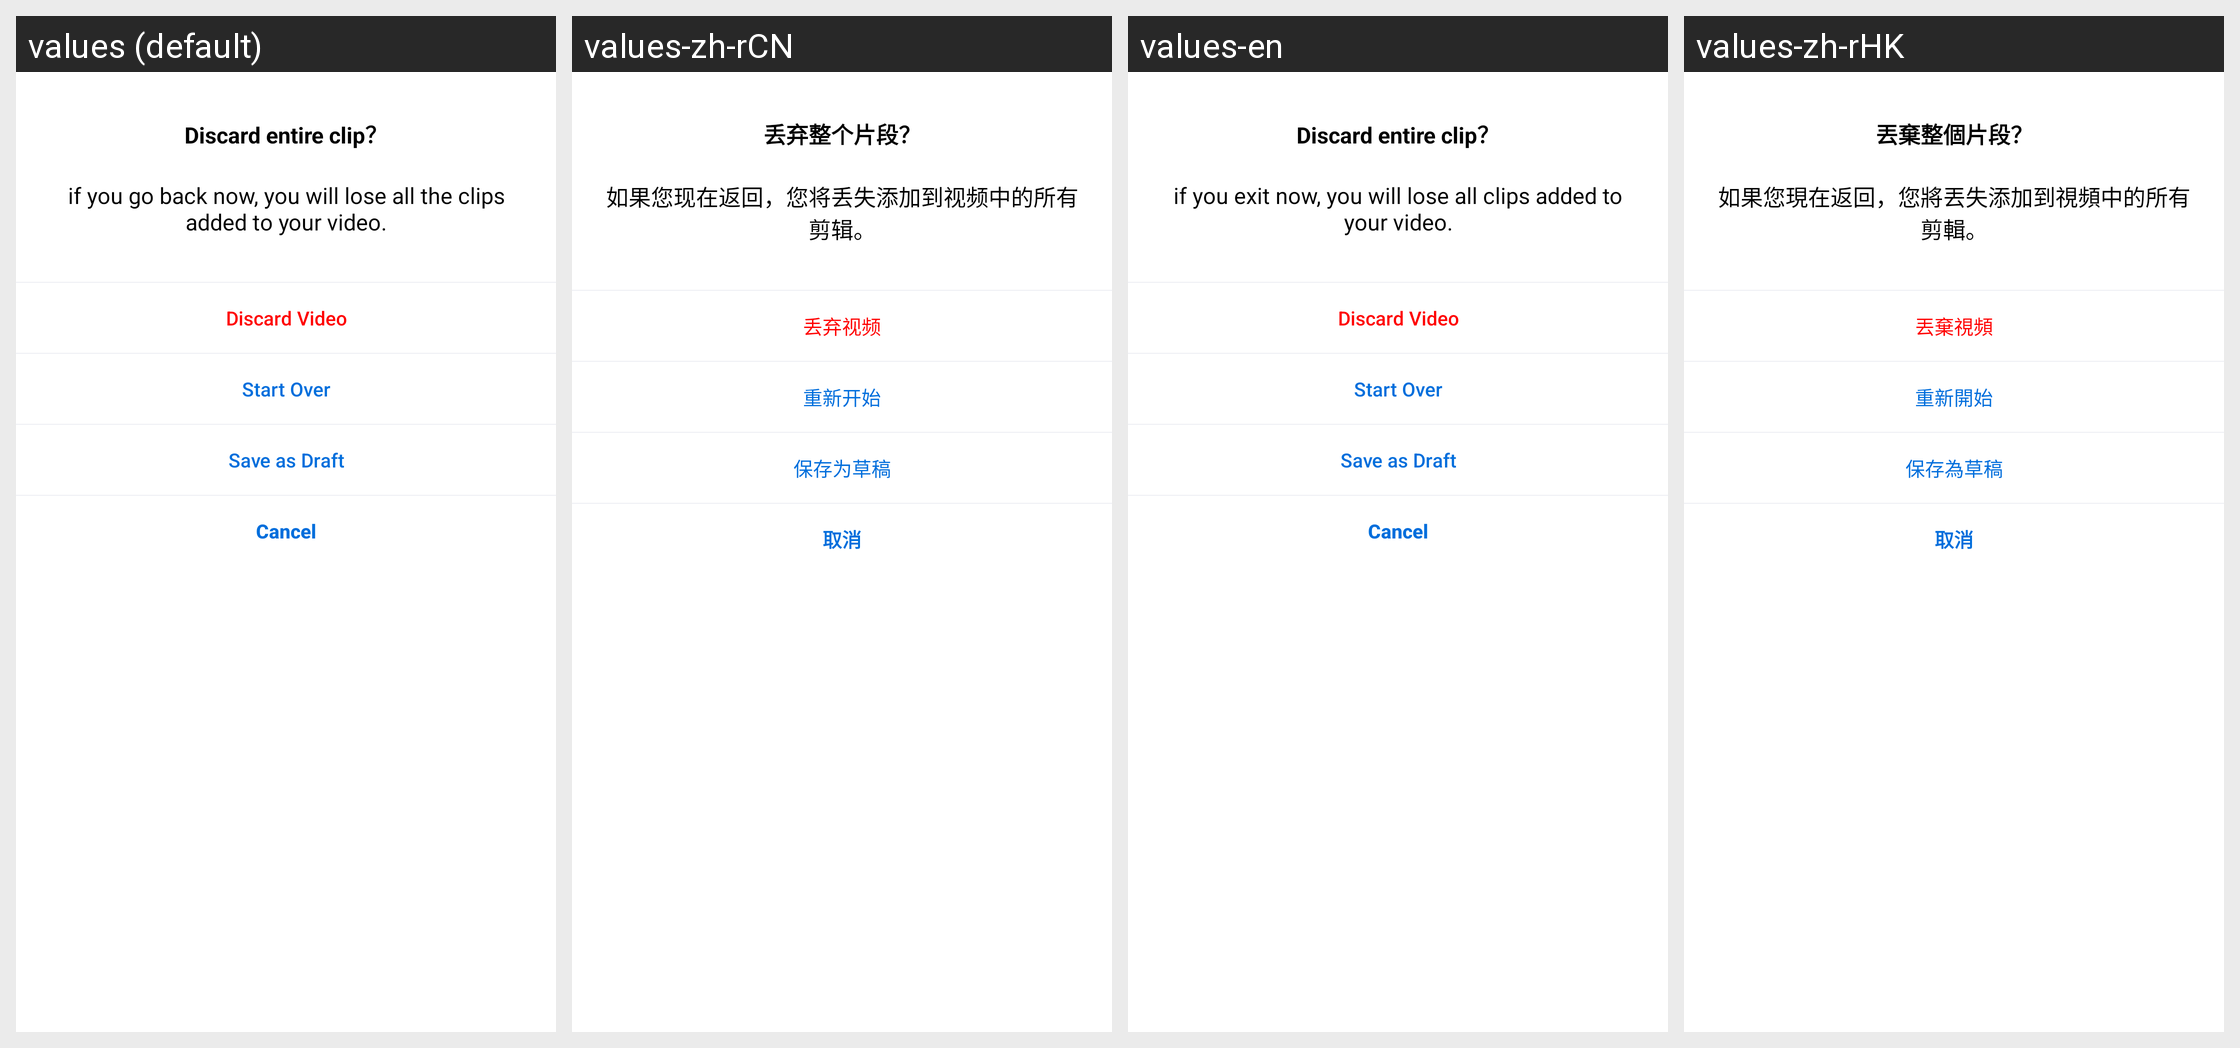

The Android screen above is rendered under several locales of the same app. Produce the string resources it draws, with the default and per-locale values.
Android screen res/layout/dialog_record_close.xml rendered under 4 locales, left to right: values (default), values-zh-rCN, values-en, values-zh-rHK. Device: Nexus 5 (rendered at 1080×1920; each locale shown at half size, 540×960, under a caption strip naming it); theme Theme.MaterialComponents.DayNight.NoActionBar.
Other locales in the repository, not shown: values-ja, values-ko, values-pt-rBR, values-zh-rTW.
Strings drawn on this screen, with the default value and each locale's value (text and hints the layout hard-codes, and strings that could not be matched under every locale, appear in the picture but are not listed):

dialog_title_discard_entire_clip
  values: Discard entire clip？
  values-zh-rCN: 丢弃整个片段？
  values-en: Discard entire clip？
  values-zh-rHK: 丟棄整個片段？

dialog_describe_discard_entire_clip
  values: if you go back now, you will lose all the clips added to your video.
  values-zh-rCN: 如果您现在返回，您将丢失添加到视频中的所有剪辑。
  values-en: if you exit now, you will lose all clips added to your video.
  values-zh-rHK: 如果您現在返回，您將丟失添加到視頻中的所有剪輯。

dialog_button_discord_video
  values: Discard Video
  values-zh-rCN: 丢弃视频
  values-en: Discard Video
  values-zh-rHK: 丟棄視頻

dialog_button_start_over
  values: Start Over
  values-zh-rCN: 重新开始
  values-en: Start Over
  values-zh-rHK: 重新開始

dialog_button_save_as_draft
  values: Save as Draft
  values-zh-rCN: 保存为草稿
  values-en: Save as Draft
  values-zh-rHK: 保存為草稿

dialog_button_cancel
  values: Cancel
  values-zh-rCN: 取消
  values-en: Cancel
  values-zh-rHK: 取消
